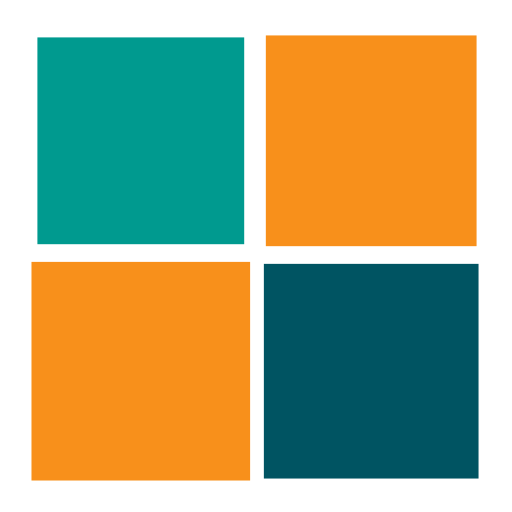
t = 0.00 s
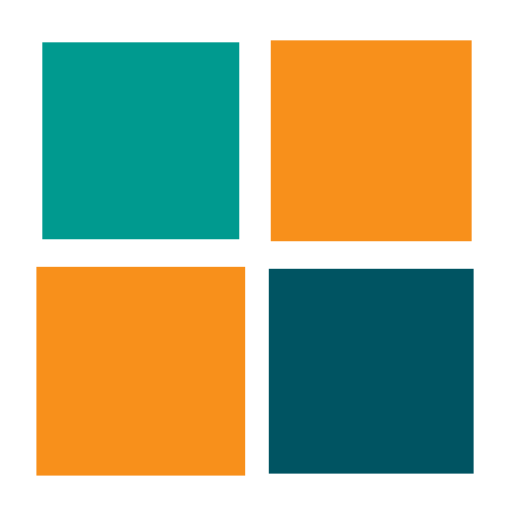
t = 0.25 s
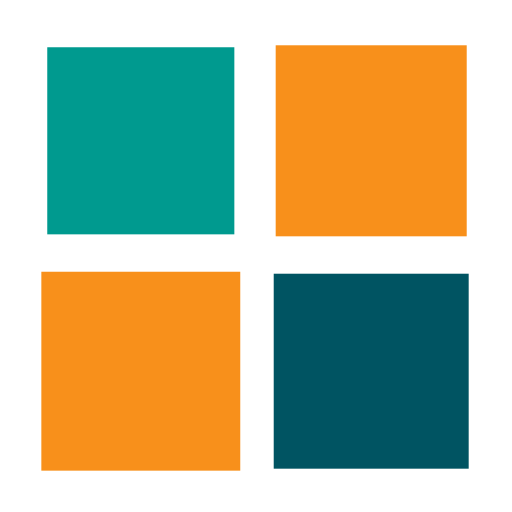
t = 0.50 s
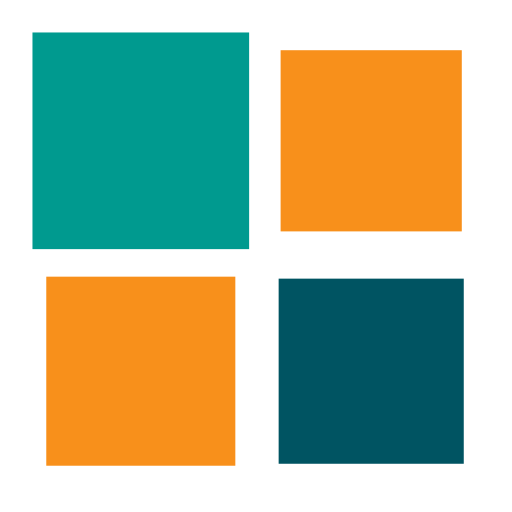
t = 0.75 s

The animated SVG that drew these frames (rendered in a browser with its animation timeline set to each time). Animation: 4 SMIL elements (animateTransform=4); one cycle of 1.00 s, repeats indefinitely.

<?xml version="1.0" encoding="utf-8"?>
<svg xmlns="http://www.w3.org/2000/svg" xmlns:xlink="http://www.w3.org/1999/xlink" style="margin: auto; background: none; display: block; shape-rendering: auto;" width="200px" height="200px" viewBox="0 0 100 100" preserveAspectRatio="xMidYMid">
<g transform="translate(27.5,27.5)">
  <rect x="-17.5" y="-17.5" width="35" height="35" fill="#009a8f" transform="scale(1.13197 1.13197)">
    <animateTransform attributeName="transform" type="scale" repeatCount="indefinite" dur="1s" keyTimes="0;1" values="1.2200000000000002;1" begin="-0.3s"></animateTransform>
  </rect>
</g>
<g transform="translate(72.5,27.5)">
  <rect x="-17.5" y="-17.5" width="35" height="35" fill="#f8901b" transform="scale(1.15397 1.15397)">
    <animateTransform attributeName="transform" type="scale" repeatCount="indefinite" dur="1s" keyTimes="0;1" values="1.2200000000000002;1" begin="-0.2s"></animateTransform>
  </rect>
</g>
<g transform="translate(27.5,72.5)">
  <rect x="-17.5" y="-17.5" width="35" height="35" fill="#f8901b" transform="scale(1.19797 1.19797)">
    <animateTransform attributeName="transform" type="scale" repeatCount="indefinite" dur="1s" keyTimes="0;1" values="1.2200000000000002;1" begin="0s"></animateTransform>
  </rect>
</g>
<g transform="translate(72.5,72.5)">
  <rect x="-17.5" y="-17.5" width="35" height="35" fill="#005462" transform="scale(1.17597 1.17597)">
    <animateTransform attributeName="transform" type="scale" repeatCount="indefinite" dur="1s" keyTimes="0;1" values="1.2200000000000002;1" begin="-0.1s"></animateTransform>
  </rect>
</g>
<!-- [ldio] generated by https://loading.io/ --></svg>